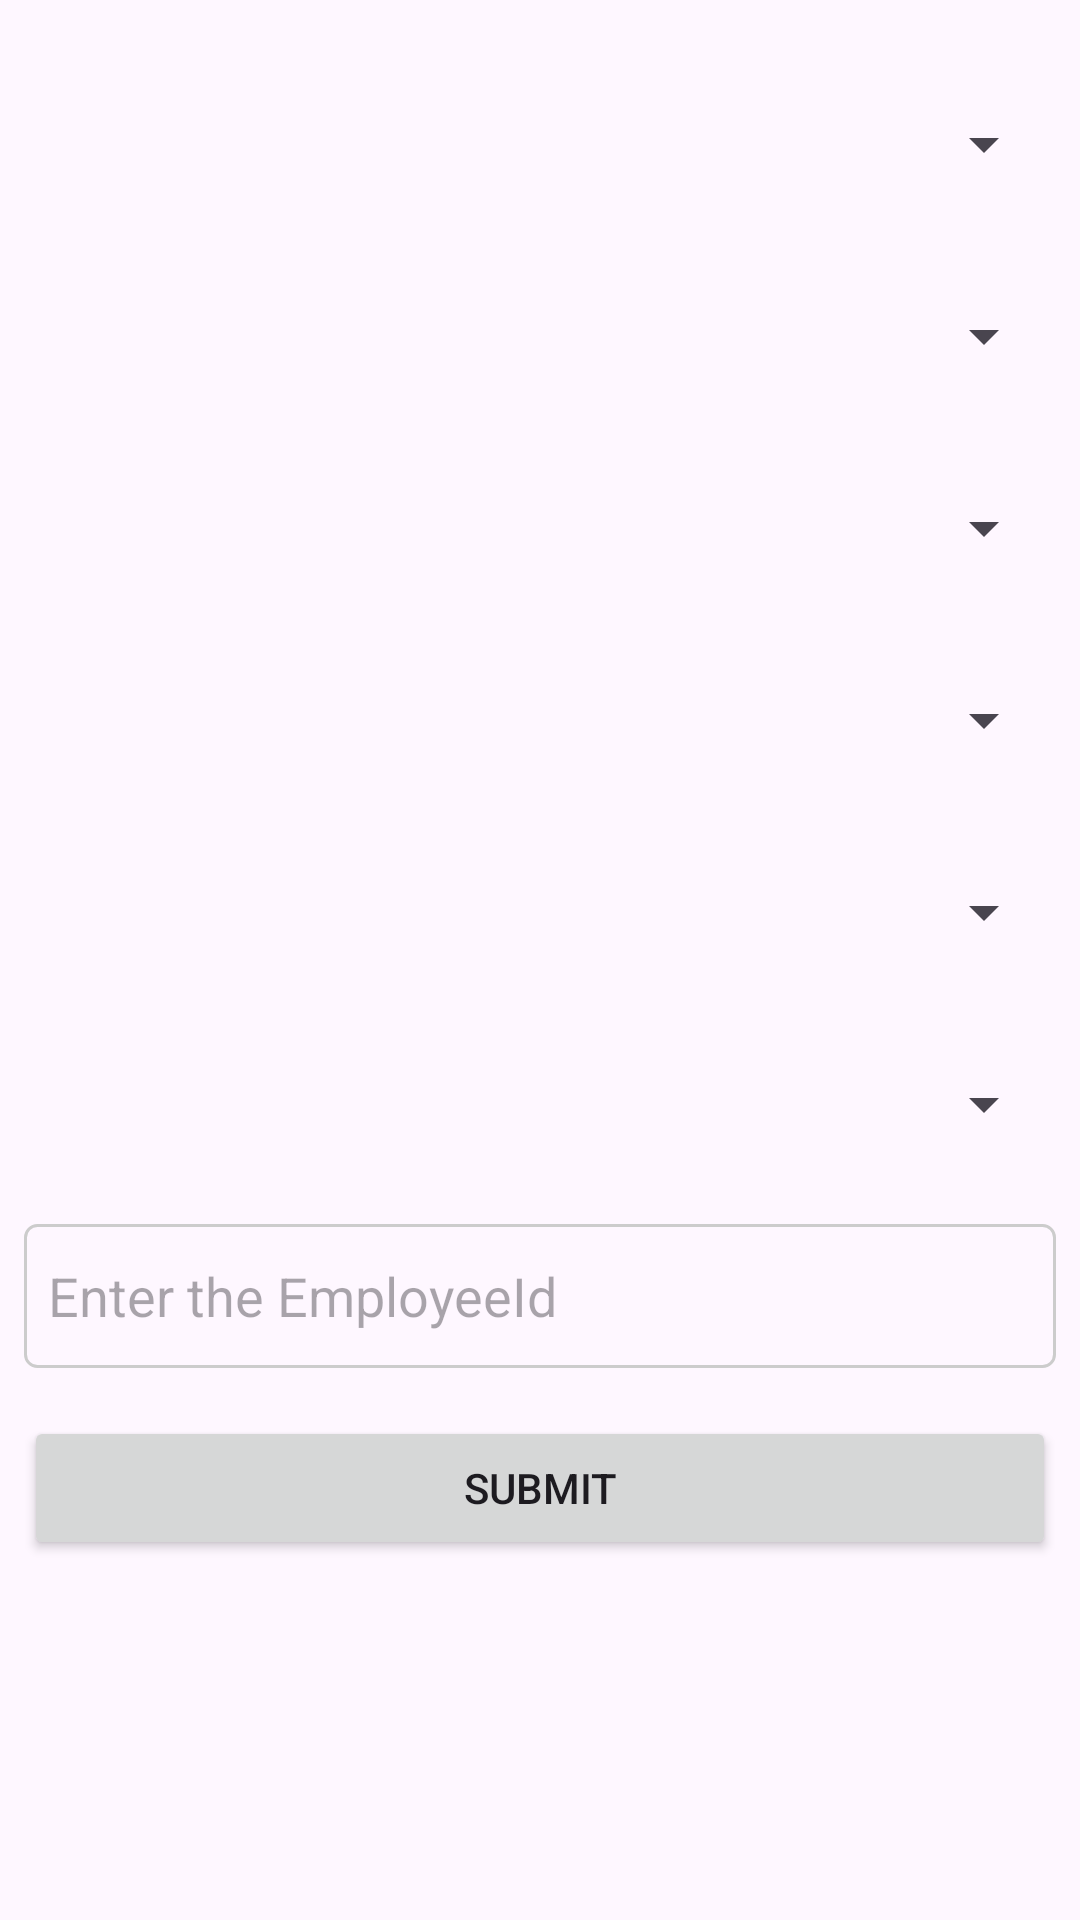

Layout XML and referenced resources for this Android screen:
<!-- AndroidManifest.xml: application theme Theme.GPREC30 -->
<!-- res/layout/fragment_assign_class.xml -->
<?xml version="1.0" encoding="utf-8"?>

<LinearLayout
    android:id="@+id/main"
    xmlns:android="http://schemas.android.com/apk/res/android"
    xmlns:app="http://schemas.android.com/apk/res-auto"
    xmlns:tools="http://schemas.android.com/tools"
    android:layout_width="match_parent"
    android:layout_height="match_parent"
    android:orientation="vertical"
    android:padding="8dp">

    
    <Spinner
        android:id="@+id/spinnerScheme"
        android:layout_width="match_parent"
        android:layout_height="wrap_content"
        android:layout_marginTop="16dp"
        android:minHeight="48dp"
        android:prompt="@string/ph_scheme"/>

    
    <Spinner
        android:id="@+id/spinnerBranch"
        android:layout_width="match_parent"
        android:layout_height="wrap_content"
        android:layout_marginTop="16dp"
        android:minHeight="48dp"
        android:prompt="@string/ph_branch"/>

    
    <Spinner
        android:id="@+id/spinnerYear"
        android:layout_width="match_parent"
        android:layout_height="wrap_content"
        android:layout_marginTop="16dp"
        android:minHeight="48dp"/>

    
    <Spinner
        android:id="@+id/spinnerSemester"
        android:layout_width="match_parent"
        android:layout_height="wrap_content"
        android:layout_marginTop="16dp"
        android:minHeight="48dp"/>

    
    <Spinner
        android:id="@+id/spinnerSection"
        android:layout_width="match_parent"
        android:layout_height="wrap_content"
        android:layout_marginTop="16dp"
        android:minHeight="48dp"/>

    
    <Spinner
        android:id="@+id/spinnerSubject"
        android:layout_width="match_parent"
        android:layout_height="wrap_content"
        android:layout_marginTop="16dp"
        android:minHeight="48dp"/>

    
    <AutoCompleteTextView
        android:id="@+id/editTextTeacher"
        android:layout_width="match_parent"
        android:layout_height="wrap_content"
        android:hint="@string/ph_empid"
        android:layout_marginTop="16dp"
        android:background="@drawable/edit_text_border"
        android:padding="8dp"
        android:minHeight="48dp" />

    
    <Button
        android:id="@+id/buttonAssignClass"
        android:layout_width="match_parent"
        android:layout_height="wrap_content"
        android:layout_marginTop="16dp"
        android:text="@string/assign_class"/>

</LinearLayout>
<!-- resources referenced by this layout -->
<resources>
  <!-- drawable edit_text_border (drawable) -->
  <?xml version="1.0" encoding="utf-8"?>
  
  <shape xmlns:android="http://schemas.android.com/apk/res/android"
      android:shape="rectangle">
  
      <solid android:color="@android:color/transparent"/>
      <stroke
          android:width="1dp"
          android:color="#CCCCCC"/>
      <corners android:radius="4dp"/>
  
  </shape>
  <string name="assign_class">Submit</string>
  <string name="ph_branch">--- select branch ---</string>
  <string name="ph_empid">Enter the EmployeeId</string>
  <string name="ph_scheme">--- select scheme ---</string>
  <style name="Theme.GPREC30" parent="Base.Theme.GPREC30" />
  <style name="Base.Theme.GPREC30" parent="Theme.Material3.Light.NoActionBar">
          <item name="drawerArrowStyle">@style/DrawerIcon</item>
      </style>
  <style name="DrawerIcon" parent="Widget.AppCompat.DrawerArrowToggle">
          <item name="color">@color/white</item>
      </style>
  <color name="white">#FFFFFFFF</color>
</resources>
